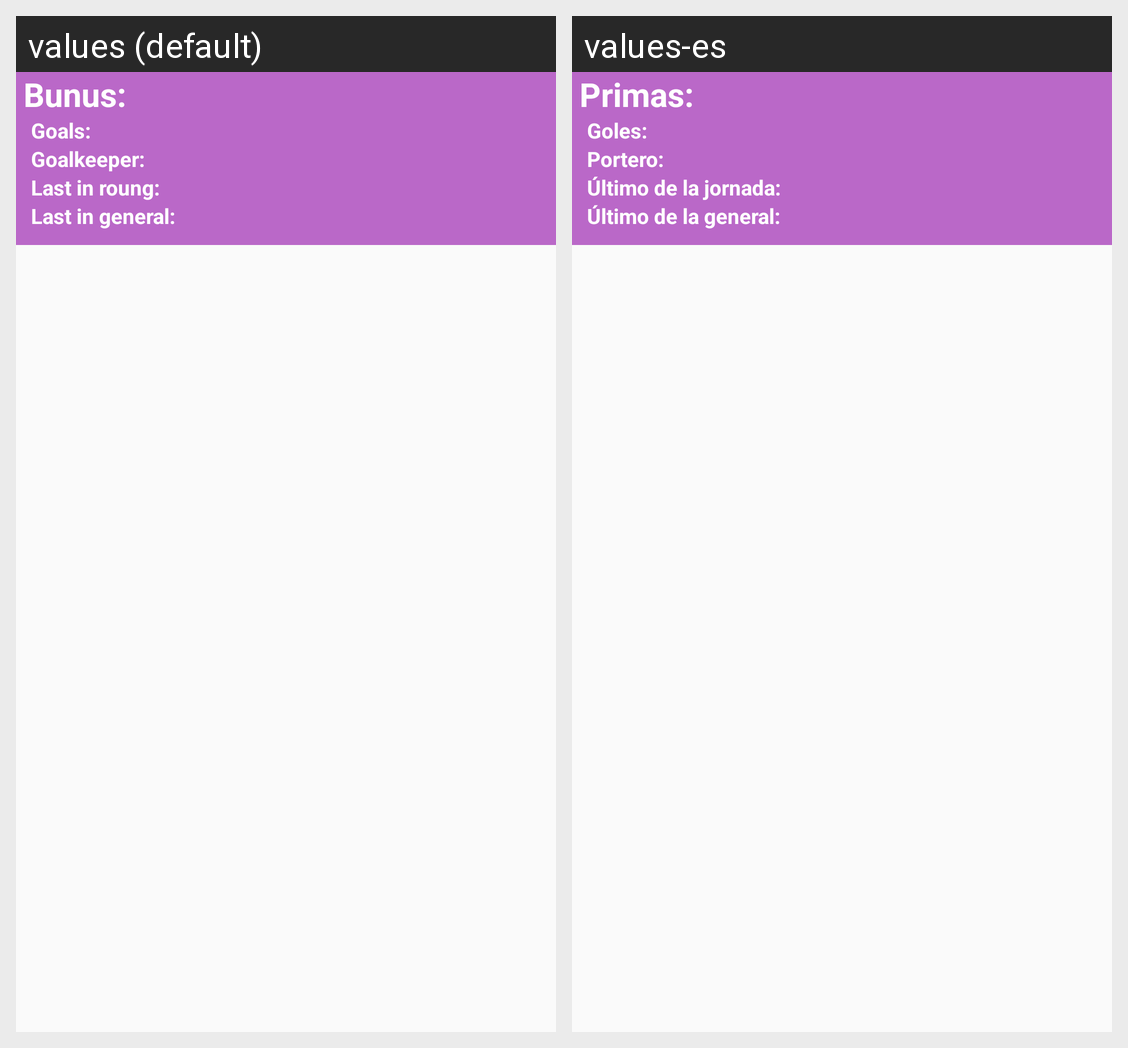

The Android screen above is rendered under two locales of the same app. Produce the string resources it draws, with the default and per-locale values.
Android screen res/layout/bonus_fragment.xml rendered under 2 locales, left to right: values (default), values-es. Device: Nexus 5 (rendered at 1080×1920; each locale shown at half size, 540×960, under a caption strip naming it); theme Theme.ComunioTheme.
Strings drawn on this screen, with the default value and each locale's value (text and hints the layout hard-codes, and strings that could not be matched under every locale, appear in the picture but are not listed):

bonus_colon
  values: Bunus:
  values-es: Primas:

goles
  values: Goals:
  values-es: Goles:

portero
  values: Goalkeeper:
  values-es: Portero:

ultimo_jornada
  values: Last in roung:
  values-es: Último de la jornada:

ultimo_general
  values: Last in general:
  values-es: Último de la general:
